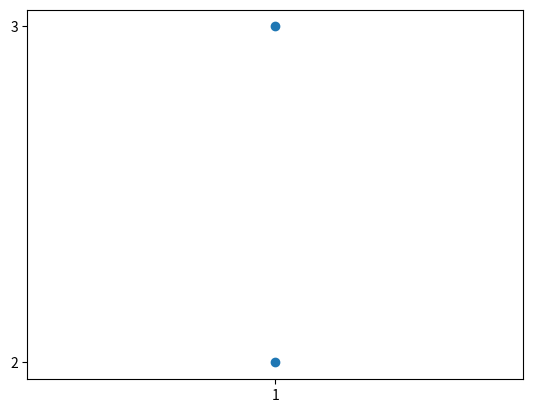

Reproduce this figure in Python.
# -*- coding: utf-8 -*-
"""
Created on Thu Aug 23 13:02:58 2018

[redacted]
"""

import matplotlib.pyplot as plt


xs = ['1','1']
ys = ['2','3'] 


# scatter
plt.scatter(xs, ys)

plt.show()